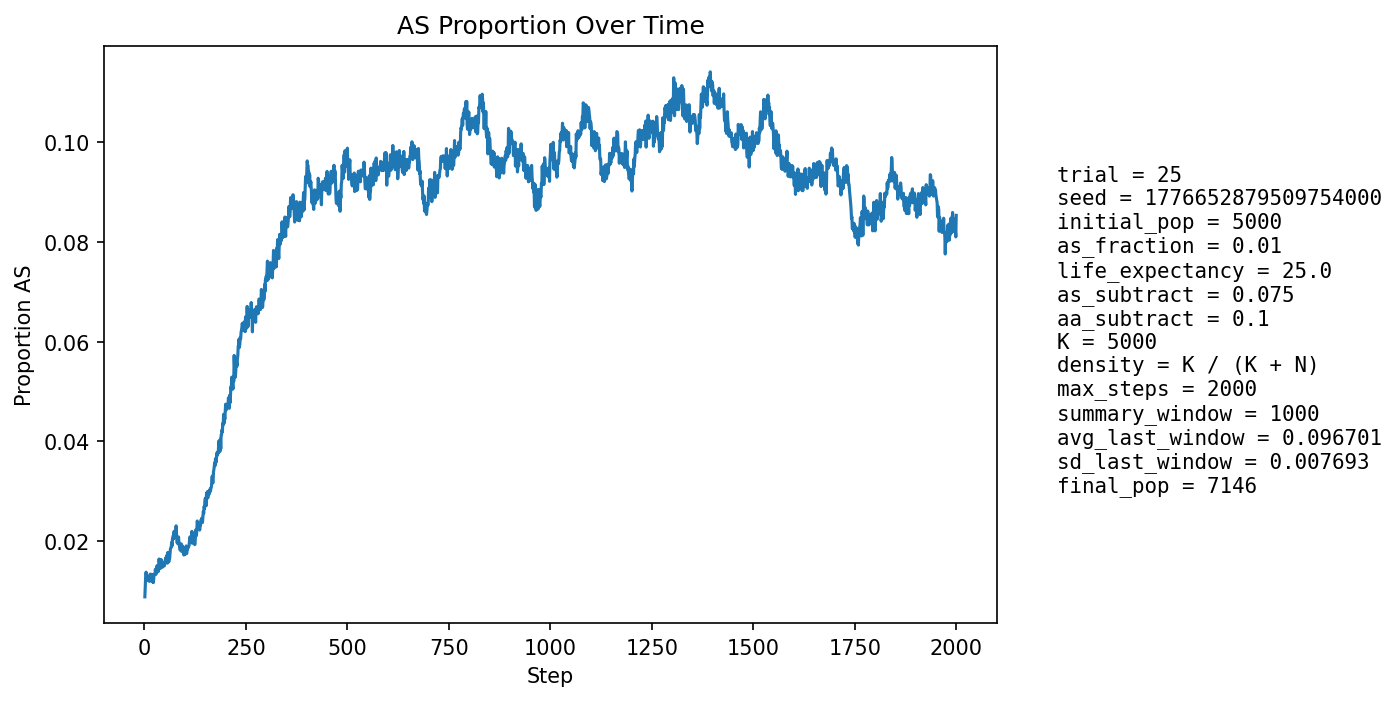

Data behind this chart, as committed beside it:
step, population_size, births, newborn_AA, newborn_AS, newborn_SS, prop_newborn_AA, prop_newborn_AS, prop_newborn_SS, prop_repro_AA, prop_repro_AS, prop_AS_population
1, 5237, 1263, 1258, 5, 0, 0.996, 0.003959, 0.0, 0.9917, 0.008314, 0.008784
2, 5318, 1235, 1220, 15, 0, 0.9879, 0.01215, 0.0, 0.9905, 0.009494, 0.01091
3, 5397, 1226, 1207, 19, 0, 0.9845, 0.0155, 0.0, 0.9893, 0.01068, 0.01297
4, 5460, 1210, 1192, 18, 0, 0.9851, 0.01488, 0.0, 0.9869, 0.01311, 0.01374
5, 5561, 1249, 1234, 14, 1, 0.988, 0.01121, 0.0008006, 0.9874, 0.01263, 0.01313
6, 5661, 1273, 1261, 12, 0, 0.9906, 0.009427, 0.0, 0.9874, 0.01264, 0.01272
7, 5757, 1292, 1280, 12, 0, 0.9907, 0.009288, 0.0, 0.9862, 0.01379, 0.01216
8, 5849, 1303, 1285, 18, 0, 0.9862, 0.01381, 0.0, 0.9861, 0.01391, 0.01282
9, 5943, 1319, 1306, 13, 0, 0.9901, 0.009856, 0.0, 0.9867, 0.01328, 0.01212
10, 6039, 1337, 1322, 15, 0, 0.9888, 0.01122, 0.0, 0.9874, 0.01265, 0.01225
11, 6132, 1355, 1334, 21, 0, 0.9845, 0.0155, 0.0, 0.9876, 0.01237, 0.01288
12, 6227, 1373, 1360, 13, 0, 0.9905, 0.009468, 0.0, 0.9879, 0.01211, 0.01188
13, 6302, 1372, 1354, 18, 0, 0.9869, 0.01312, 0.0, 0.9883, 0.01169, 0.01254
14, 6371, 1379, 1357, 22, 0, 0.984, 0.01595, 0.0, 0.9881, 0.01187, 0.01334
15, 6437, 1388, 1372, 16, 0, 0.9885, 0.01153, 0.0, 0.987, 0.01299, 0.01258
16, 6505, 1401, 1389, 12, 0, 0.9914, 0.008565, 0.0, 0.9878, 0.01217, 0.01199
17, 6559, 1409, 1391, 18, 0, 0.9872, 0.01278, 0.0, 0.9873, 0.01265, 0.01235
18, 6609, 1414, 1390, 24, 0, 0.983, 0.01697, 0.0, 0.9869, 0.01315, 0.01332
19, 6660, 1419, 1407, 12, 0, 0.9915, 0.008457, 0.0, 0.9873, 0.01275, 0.01201
20, 6706, 1426, 1413, 13, 0, 0.9909, 0.009116, 0.0, 0.9877, 0.01233, 0.01178
21, 6746, 1431, 1412, 19, 0, 0.9867, 0.01328, 0.0, 0.9875, 0.01254, 0.01216
22, 6781, 1435, 1419, 16, 0, 0.9889, 0.01115, 0.0, 0.9872, 0.01276, 0.01165
23, 6813, 1438, 1416, 22, 0, 0.9847, 0.0153, 0.0, 0.9882, 0.0118, 0.01262
24, 6840, 1441, 1416, 25, 0, 0.9827, 0.01735, 0.0, 0.9883, 0.01175, 0.0133
25, 6865, 1445, 1423, 22, 0, 0.9848, 0.01522, 0.0, 0.988, 0.01198, 0.0134
26, 6890, 1448, 1428, 20, 0, 0.9862, 0.01381, 0.0, 0.9884, 0.01164, 0.0135
27, 6911, 1451, 1426, 25, 0, 0.9828, 0.01723, 0.0, 0.9875, 0.01246, 0.01432
28, 6930, 1453, 1438, 15, 0, 0.9897, 0.01032, 0.0, 0.9864, 0.01358, 0.01328
29, 6946, 1455, 1436, 19, 0, 0.9869, 0.01306, 0.0, 0.9862, 0.01383, 0.01353
30, 6962, 1457, 1430, 27, 0, 0.9815, 0.01853, 0.0, 0.9862, 0.01379, 0.01465
31, 6976, 1458, 1432, 26, 0, 0.9822, 0.01783, 0.0, 0.9854, 0.01462, 0.01505
32, 6987, 1459, 1439, 19, 1, 0.9863, 0.01302, 0.0006854, 0.986, 0.01402, 0.0146
33, 6996, 1461, 1439, 22, 0, 0.9849, 0.01506, 0.0, 0.9857, 0.01427, 0.01472
34, 7002, 1462, 1444, 17, 1, 0.9877, 0.01163, 0.000684, 0.9852, 0.01482, 0.01385
35, 7012, 1464, 1440, 24, 0, 0.9836, 0.01639, 0.0, 0.9849, 0.01509, 0.01455
36, 7021, 1464, 1429, 35, 0, 0.9761, 0.02391, 0.0, 0.9855, 0.0145, 0.01638
37, 7032, 1467, 1445, 22, 0, 0.985, 0.015, 0.0, 0.985, 0.01503, 0.0155
38, 7041, 1467, 1447, 20, 0, 0.9864, 0.01363, 0.0, 0.9856, 0.01445, 0.0152
39, 7047, 1468, 1450, 17, 1, 0.9877, 0.01158, 0.0006812, 0.9856, 0.01443, 0.01447
40, 7054, 1468, 1443, 24, 1, 0.983, 0.01635, 0.0006812, 0.9836, 0.0164, 0.01517
41, 7060, 1468, 1437, 31, 0, 0.9789, 0.02112, 0.0, 0.9836, 0.01638, 0.01629
42, 7067, 1468, 1448, 20, 0, 0.9864, 0.01362, 0.0, 0.9845, 0.01553, 0.01557
43, 7068, 1470, 1450, 20, 0, 0.9864, 0.01361, 0.0, 0.9848, 0.01522, 0.01514
44, 7069, 1469, 1450, 19, 0, 0.9871, 0.01293, 0.0, 0.9848, 0.01523, 0.01471
45, 7073, 1470, 1447, 23, 0, 0.9844, 0.01565, 0.0, 0.9834, 0.01662, 0.01513
46, 7074, 1470, 1444, 26, 0, 0.9823, 0.01769, 0.0, 0.9837, 0.01634, 0.01569
47, 7076, 1470, 1446, 24, 0, 0.9837, 0.01633, 0.0, 0.9839, 0.01606, 0.01569
48, 7077, 1470, 1451, 19, 0, 0.9871, 0.01293, 0.0, 0.9856, 0.01437, 0.01498
49, 7079, 1470, 1449, 21, 0, 0.9857, 0.01429, 0.0, 0.9854, 0.01464, 0.01497
50, 7079, 1470, 1441, 29, 0, 0.9803, 0.01973, 0.0, 0.9848, 0.0152, 0.01582
51, 7078, 1470, 1445, 25, 0, 0.983, 0.01701, 0.0, 0.9848, 0.0152, 0.01568
52, 7083, 1470, 1442, 28, 0, 0.981, 0.01905, 0.0, 0.9851, 0.01492, 0.01652
53, 7082, 1470, 1444, 25, 1, 0.9823, 0.01701, 0.0006803, 0.9859, 0.01408, 0.01624
54, 7085, 1471, 1444, 27, 0, 0.9816, 0.01835, 0.0, 0.9848, 0.01519, 0.0168
55, 7084, 1471, 1443, 28, 0, 0.981, 0.01903, 0.0, 0.9843, 0.01575, 0.01708
56, 7084, 1471, 1455, 16, 0, 0.9891, 0.01088, 0.0, 0.9837, 0.01631, 0.01553
57, 7085, 1471, 1436, 35, 0, 0.9762, 0.02379, 0.0, 0.9834, 0.01659, 0.01764
58, 7085, 1471, 1449, 22, 0, 0.985, 0.01496, 0.0, 0.9831, 0.01687, 0.01651
59, 7090, 1472, 1442, 30, 0, 0.9796, 0.02038, 0.0, 0.9823, 0.01771, 0.01763
60, 7094, 1473, 1460, 13, 0, 0.9912, 0.008826, 0.0, 0.9832, 0.01685, 0.01579
... 1,940 more rows
